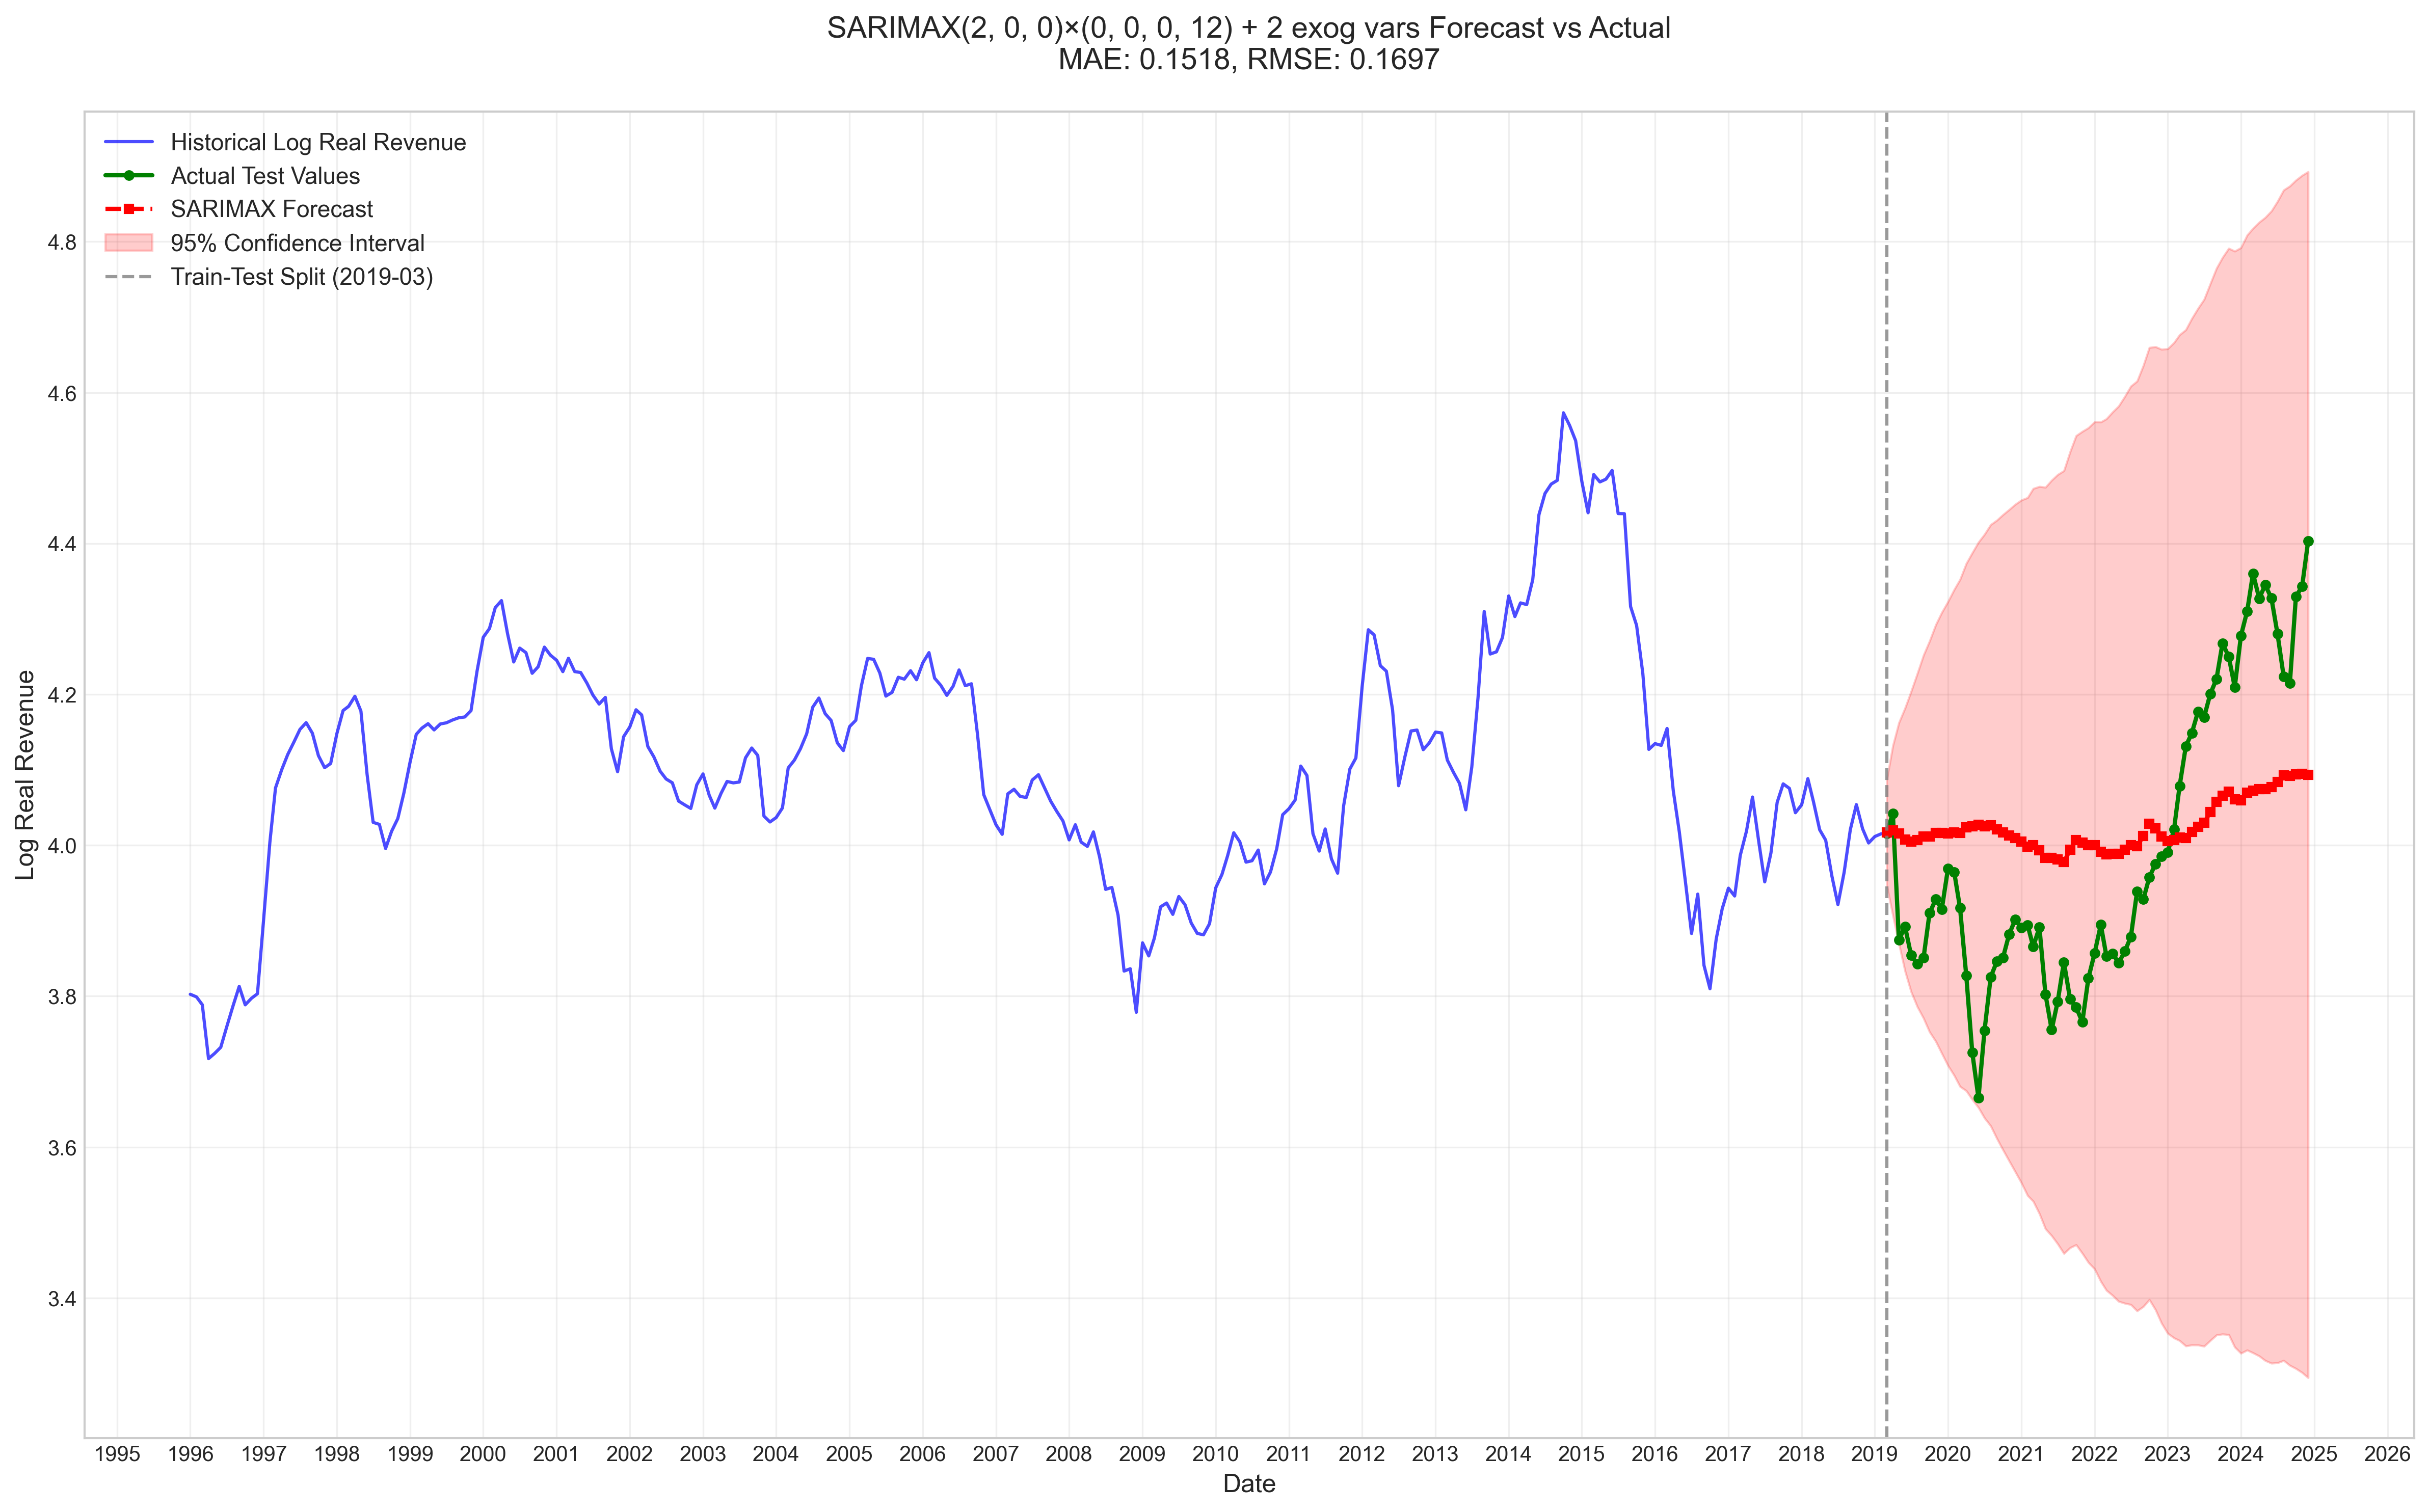

Data behind this chart, as committed beside it:
Actual, Forecast, Lower CI, Upper CI, Date
4.016, 4.017, 3.947, 4.086, 2019-03-01
4.042, 4.02, 3.907, 4.132, 2019-04-01
3.875, 4.016, 3.87, 4.162, 2019-05-01
3.892, 4.008, 3.833, 4.182, 2019-06-01
3.854, 4.005, 3.806, 4.204, 2019-07-01
3.843, 4.007, 3.786, 4.228, 2019-08-01
3.851, 4.011, 3.771, 4.252, 2019-09-01
3.91, 4.012, 3.753, 4.271, 2019-10-01
3.928, 4.016, 3.74, 4.292, 2019-11-01
3.915, 4.016, 3.724, 4.309, 2019-12-01
3.969, 4.015, 3.708, 4.323, 2020-01-01
3.964, 4.017, 3.695, 4.339, 2020-02-01
3.917, 4.016, 3.68, 4.352, 2020-03-01
3.827, 4.024, 3.675, 4.373, 2020-04-01
3.725, 4.025, 3.663, 4.388, 2020-05-01
3.665, 4.027, 3.652, 4.402, 2020-06-01
3.754, 4.025, 3.639, 4.412, 2020-07-01
3.826, 4.026, 3.628, 4.425, 2020-08-01
3.846, 4.021, 3.611, 4.431, 2020-09-01
3.851, 4.017, 3.596, 4.438, 2020-10-01
3.882, 4.013, 3.582, 4.445, 2020-11-01
3.901, 4.01, 3.567, 4.452, 2020-12-01
3.891, 4.005, 3.553, 4.457, 2021-01-01
3.894, 3.998, 3.536, 4.461, 2021-02-01
3.866, 4, 3.528, 4.473, 2021-03-01
3.891, 3.994, 3.512, 4.476, 2021-04-01
3.803, 3.983, 3.492, 4.474, 2021-05-01
3.756, 3.983, 3.482, 4.484, 2021-06-01
3.793, 3.981, 3.472, 4.491, 2021-07-01
3.845, 3.978, 3.459, 4.496, 2021-08-01
3.796, 3.994, 3.467, 4.522, 2021-09-01
3.785, 4.007, 3.471, 4.543, 2021-10-01
3.766, 4.004, 3.459, 4.548, 2021-11-01
3.824, 4, 3.447, 4.553, 2021-12-01
3.857, 4, 3.439, 4.561, 2022-01-01
3.895, 3.991, 3.422, 4.561, 2022-02-01
3.853, 3.988, 3.41, 4.565, 2022-03-01
3.856, 3.989, 3.403, 4.574, 2022-04-01
3.844, 3.989, 3.396, 4.582, 2022-05-01
3.859, 3.994, 3.393, 4.595, 2022-06-01
3.879, 4, 3.391, 4.608, 2022-07-01
3.939, 3.999, 3.383, 4.615, 2022-08-01
3.928, 4.012, 3.389, 4.636, 2022-09-01
3.958, 4.029, 3.398, 4.66, 2022-10-01
3.975, 4.023, 3.384, 4.661, 2022-11-01
3.985, 4.012, 3.367, 4.657, 2022-12-01
3.991, 4.006, 3.353, 4.658, 2023-01-01
4.021, 4.007, 3.347, 4.666, 2023-02-01
4.078, 4.01, 3.344, 4.677, 2023-03-01
4.131, 4.01, 3.336, 4.683, 2023-04-01
4.149, 4.018, 3.338, 4.698, 2023-05-01
4.177, 4.025, 3.338, 4.712, 2023-06-01
4.17, 4.03, 3.336, 4.723, 2023-07-01
4.201, 4.044, 3.344, 4.744, 2023-08-01
4.22, 4.058, 3.351, 4.765, 2023-09-01
4.268, 4.066, 3.352, 4.779, 2023-10-01
4.25, 4.071, 3.351, 4.791, 2023-11-01
4.21, 4.061, 3.335, 4.787, 2023-12-01
4.278, 4.059, 3.327, 4.792, 2024-01-01
4.31, 4.07, 3.331, 4.809, 2024-02-01
... 10 more rows
